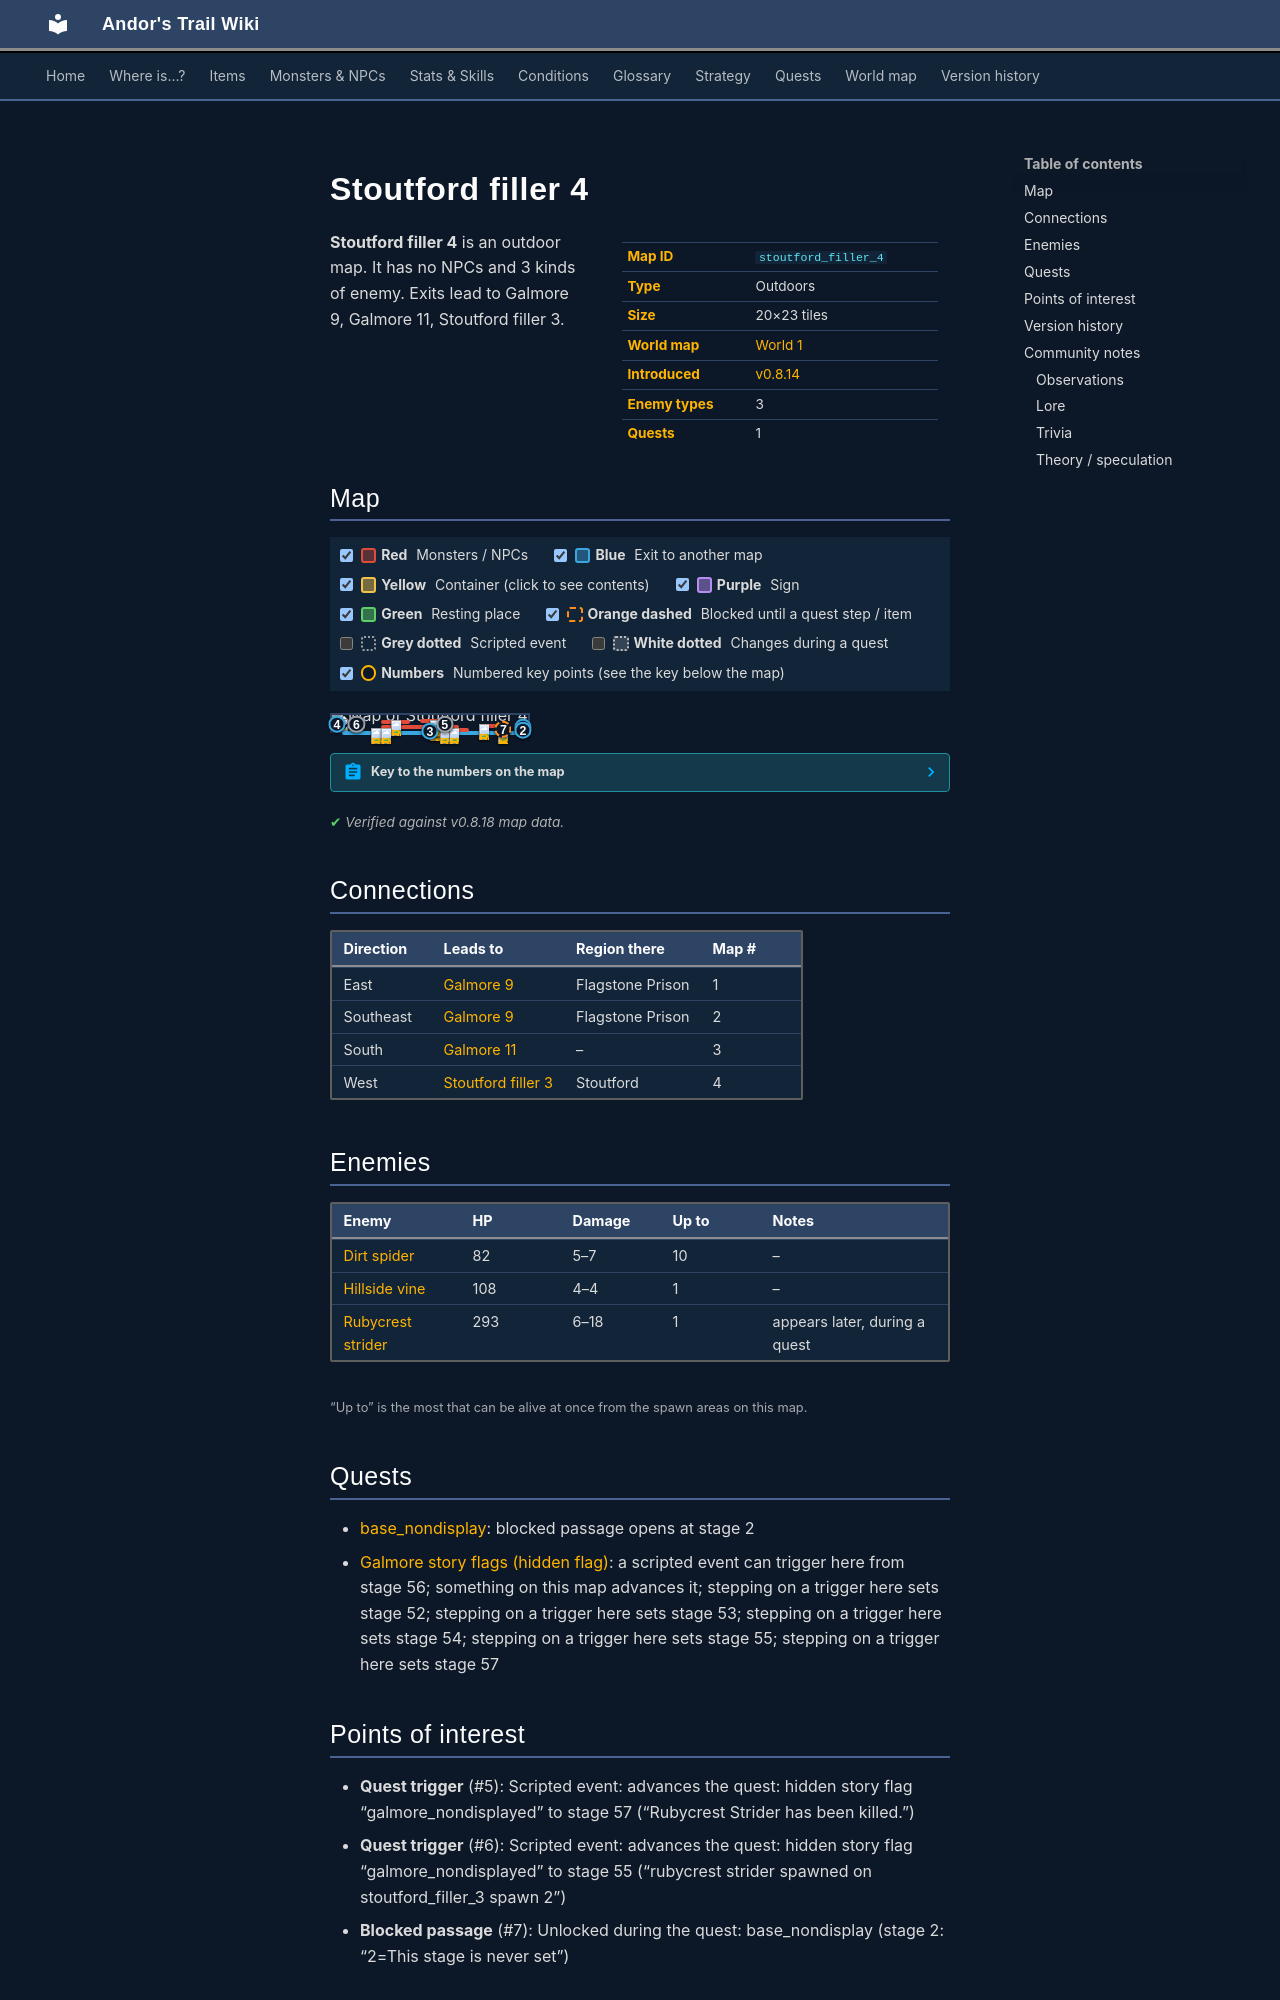

repository: asdfghjkl628/Andor-s-Trail-Wikiiii · page: maps/stoutford_filler_4/index.html · generator: mkdocs

---
description: "Stoutford filler 4 is an outdoor location in Andor's Trail. Enemies: Dirt spider, Hillside vine, Rubycrest strider. Exits to Galmore 9, Galmore 11, Stoutford filler 3."
---

# Stoutford filler 4

<div class="infobox" markdown>

| | |
|---|---|
| **Map ID** | `stoutford_filler_4` |
| **Type** | Outdoors |
| **Size** | 20×23 tiles |
| **World map** | [World 1](index.md) |
| **Introduced** | [v0.8.14](../versions/0.8.14.md) |
| **Enemy types** | 3 |
| **Quests** | 1 |

</div>

**Stoutford filler 4** is an outdoor map. It has no NPCs and 3 kinds of enemy. Exits lead to Galmore 9, Galmore 11, Stoutford filler 3.

## Map

<div class="map-legend" markdown="0"><label class="lg"><input type="checkbox" data-t="spawn" checked><span class="sw sw-spawn"></span><b>Red</b>&nbsp;Monsters / NPCs</label><label class="lg"><input type="checkbox" data-t="mapchange" checked><span class="sw sw-mapchange"></span><b>Blue</b>&nbsp;Exit to another map</label><label class="lg"><input type="checkbox" data-t="container" checked><span class="sw sw-container"></span><b>Yellow</b>&nbsp;Container (click to see contents)</label><label class="lg"><input type="checkbox" data-t="sign" checked><span class="sw sw-sign"></span><b>Purple</b>&nbsp;Sign</label><label class="lg"><input type="checkbox" data-t="rest" checked><span class="sw sw-rest"></span><b>Green</b>&nbsp;Resting place</label><label class="lg"><input type="checkbox" data-t="key" checked><span class="sw sw-key"></span><b>Orange dashed</b>&nbsp;Blocked until a quest step / item</label><label class="lg"><input type="checkbox" data-t="script"><span class="sw sw-script"></span><b>Grey dotted</b>&nbsp;Scripted event</label><label class="lg"><input type="checkbox" data-t="replace"><span class="sw sw-replace"></span><b>White dotted</b>&nbsp;Changes during a quest</label><label class="lg"><input type="checkbox" data-t="pin" checked><span class="sw sw-pin"></span><b>Numbers</b>&nbsp;Numbered key points (see the key below the map)</label></div>

<div class="map-wrap hide-script hide-replace" markdown="0"><img src="../../assets/maps/stoutford_filler_4.webp" alt="Map of Stoutford filler 4" width="640" height="736" loading="lazy"><a id="place-west" class="mo mo-mapchange" href="../stoutford_filler_3/#place-east" title="Exit to Stoutford filler 3" style="left:0.000%;top:13.043%;width:5.000%;height:82.609%"></a><a id="place-south" class="mo mo-mapchange" href="../galmore_11/#place-north" title="Exit to Galmore 11" style="left:5.000%;top:95.652%;width:90.000%;height:4.348%"></a><a id="place-east_bottom" class="mo mo-mapchange" href="../galmore_9/#place-west" title="Exit to Galmore 9" style="left:95.000%;top:91.304%;width:5.000%;height:4.348%"></a><a id="place-east_middle" class="mo mo-mapchange" href="../galmore_9/#place-west_middle" title="Exit to Galmore 9" style="left:95.000%;top:65.217%;width:5.000%;height:17.391%"></a><a class="mo mo-script" href="../../quests/galmore_nondisplayed/#stage-56" title="Scripted event that only happens during the quest: hidden story flag “galmore_nondisplayed” (stage 56)" style="left:5.000%;top:43.478%;width:5.000%;height:30.435%"></a><a class="mo mo-script" href="../../quests/galmore_nondisplayed/#stage-57" title="Scripted event: advances the quest: hidden story flag “galmore_nondisplayed” to stage 57 (“Rubycrest Strider has been killed.”)" style="left:45.000%;top:43.478%;width:25.000%;height:21.739%"></a><a class="mo mo-script" href="../../quests/galmore_nondisplayed/#stage-55" title="Scripted event: advances the quest: hidden story flag “galmore_nondisplayed” to stage 55 (“rubycrest strider spawned on stoutford_filler_3 spawn 2”)" style="left:10.000%;top:39.130%;width:5.000%;height:34.783%"></a><span class="mo mo-spawn" title="Spawns: Rubycrest strider (only appears later, during a quest)" style="left:55.000%;top:52.174%;width:5.000%;height:4.348%"></span><span class="mo mo-spawn" title="Spawns: Hillside vine" style="left:85.000%;top:82.609%;width:5.000%;height:4.348%"></span><span class="mo mo-spawn" title="Spawns: Dirt spider" style="left:25.000%;top:30.435%;width:15.000%;height:4.348%"></span><span class="mo mo-spawn" title="Spawns: Dirt spider" style="left:20.000%;top:78.261%;width:10.000%;height:13.043%"></span><span class="mo mo-spawn" title="Spawns: Dirt spider" style="left:25.000%;top:60.870%;width:40.000%;height:13.043%"></span><span class="mo mo-spawn" title="Spawns: Dirt spider" style="left:45.000%;top:26.087%;width:15.000%;height:17.391%"></span><span class="mo mo-spawn" title="Spawns: Dirt spider" style="left:55.000%;top:78.261%;width:15.000%;height:8.696%"></span><span class="mo mo-spawn" title="Spawns: Dirt spider" style="left:75.000%;top:52.174%;width:10.000%;height:4.348%"></span><a class="mo mo-key" href="../../quests/base_nondisplay/#stage-2" title="Unlocked during the quest: base_nondisplay (stage 2: “2=This stage is never set”)" style="left:85.000%;top:82.609%;width:5.000%;height:4.348%"></a><a class="mob mob-later" href="../../monsters/rubycrest_strider/" title="Rubycrest strider (appears later in a quest)" style="left:55.000%;top:52.174%;width:5.000%;height:4.348%"><img src="../../assets/icons/monsters/monsters_newb_1_216.png" alt="Rubycrest strider"></a><a class="mob" href="../../monsters/hill_vine_bottom/" title="Hillside vine" style="left:85.000%;top:82.609%;width:5.000%;height:4.348%"><img src="../../assets/icons/monsters/monsters_guynmart_10.png" alt="Hillside vine"></a><a class="mob" href="../../monsters/dirt_spider/" title="Dirt spider" style="left:30.000%;top:30.435%;width:5.000%;height:4.348%"><img src="../../assets/icons/monsters/monsters_tometik10_53.png" alt="Dirt spider"></a><a class="mob" href="../../monsters/dirt_spider/" title="Dirt spider" style="left:20.000%;top:82.609%;width:5.000%;height:4.348%"><img src="../../assets/icons/monsters/monsters_tometik10_53.png" alt="Dirt spider"></a><a class="mob" href="../../monsters/dirt_spider/" title="Dirt spider" style="left:25.000%;top:78.261%;width:5.000%;height:4.348%"><img src="../../assets/icons/monsters/monsters_tometik10_53.png" alt="Dirt spider"></a><a class="mob" href="../../monsters/dirt_spider/" title="Dirt spider" style="left:55.000%;top:65.217%;width:5.000%;height:4.348%"><img src="../../assets/icons/monsters/monsters_tometik10_53.png" alt="Dirt spider"></a><a class="mob" href="../../monsters/dirt_spider/" title="Dirt spider" style="left:50.000%;top:60.870%;width:5.000%;height:4.348%"><img src="../../assets/icons/monsters/monsters_tometik10_53.png" alt="Dirt spider"></a><a class="mob" href="../../monsters/dirt_spider/" title="Dirt spider" style="left:50.000%;top:34.783%;width:5.000%;height:4.348%"><img src="../../assets/icons/monsters/monsters_tometik10_53.png" alt="Dirt spider"></a><a class="mob" href="../../monsters/dirt_spider/" title="Dirt spider" style="left:50.000%;top:30.435%;width:5.000%;height:4.348%"><img src="../../assets/icons/monsters/monsters_tometik10_53.png" alt="Dirt spider"></a><a class="mob" href="../../monsters/dirt_spider/" title="Dirt spider" style="left:60.000%;top:78.261%;width:5.000%;height:4.348%"><img src="../../assets/icons/monsters/monsters_tometik10_53.png" alt="Dirt spider"></a><a class="mob" href="../../monsters/dirt_spider/" title="Dirt spider" style="left:55.000%;top:82.609%;width:5.000%;height:4.348%"><img src="../../assets/icons/monsters/monsters_tometik10_53.png" alt="Dirt spider"></a><a class="mob" href="../../monsters/dirt_spider/" title="Dirt spider" style="left:75.000%;top:52.174%;width:5.000%;height:4.348%"><img src="../../assets/icons/monsters/monsters_tometik10_53.png" alt="Dirt spider"></a><a class="pin pin-exit" href="#key-1" style="left:97.500%;top:73.913%" title="Exit (east): to [Galmore 9](galmore_9.md)">1</a><a class="pin pin-exit" href="#key-2" style="left:97.500%;top:93.478%" title="Exit (southeast): to [Galmore 9](galmore_9.md)">2</a><a class="pin pin-exit" href="#key-3" style="left:50.000%;top:97.826%" title="Exit (south): to [Galmore 11](galmore_11.md)">3</a><a class="pin pin-exit" href="#key-4" style="left:2.500%;top:54.348%" title="Exit (west): to [Stoutford filler 3](stoutford_filler_3.md)">4</a><a class="pin pin-script" href="#key-5" style="left:57.500%;top:54.348%" title="Quest trigger: Scripted event: advances the quest: hidden story flag “galmore_nondisplayed” to stage 57 (“Rubycrest Strider has been killed.”)">5</a><a class="pin pin-script" href="#key-6" style="left:12.500%;top:56.522%" title="Quest trigger: Scripted event: advances the quest: hidden story flag “galmore_nondisplayed” to stage 55 (“rubycrest strider spawned on stoutford_filler_3 spawn 2”)">6</a><a class="pin pin-key" href="#key-7" style="left:87.500%;top:84.783%" title="Blocked passage: Unlocked during the quest: base_nondisplay (stage 2: “2=This stage is never set”)">7</a></div>

??? abstract "Key to the numbers on the map"

    | # | What | Details |
    |---|---|---|
    | <span id="key-1"></span>1 | Exit (east) | to [Galmore 9](galmore_9.md) |
    | <span id="key-2"></span>2 | Exit (southeast) | to [Galmore 9](galmore_9.md) |
    | <span id="key-3"></span>3 | Exit (south) | to [Galmore 11](galmore_11.md) |
    | <span id="key-4"></span>4 | Exit (west) | to [Stoutford filler 3](stoutford_filler_3.md) |
    | <span id="key-5"></span>5 | Quest trigger | Scripted event: advances the quest: hidden story flag “galmore_nondisplayed” to stage 57 (“Rubycrest Strider has been killed.”) |
    | <span id="key-6"></span>6 | Quest trigger | Scripted event: advances the quest: hidden story flag “galmore_nondisplayed” to stage 55 (“rubycrest strider spawned on stoutford_filler_3 spawn 2”) |
    | <span id="key-7"></span>7 | Blocked passage | Unlocked during the quest: base_nondisplay (stage 2: “2=This stage is never set”) |


<p class="verified">Verified against v0.8.18 map data.</p>

## Connections

| Direction | Leads to | Region there | Map # |
|---|---|---|---|
| East | [Galmore 9](galmore_9.md) | Flagstone Prison | 1 |
| Southeast | [Galmore 9](galmore_9.md) | Flagstone Prison | 2 |
| South | [Galmore 11](galmore_11.md) | – | 3 |
| West | [Stoutford filler 3](stoutford_filler_3.md) | Stoutford | 4 |
